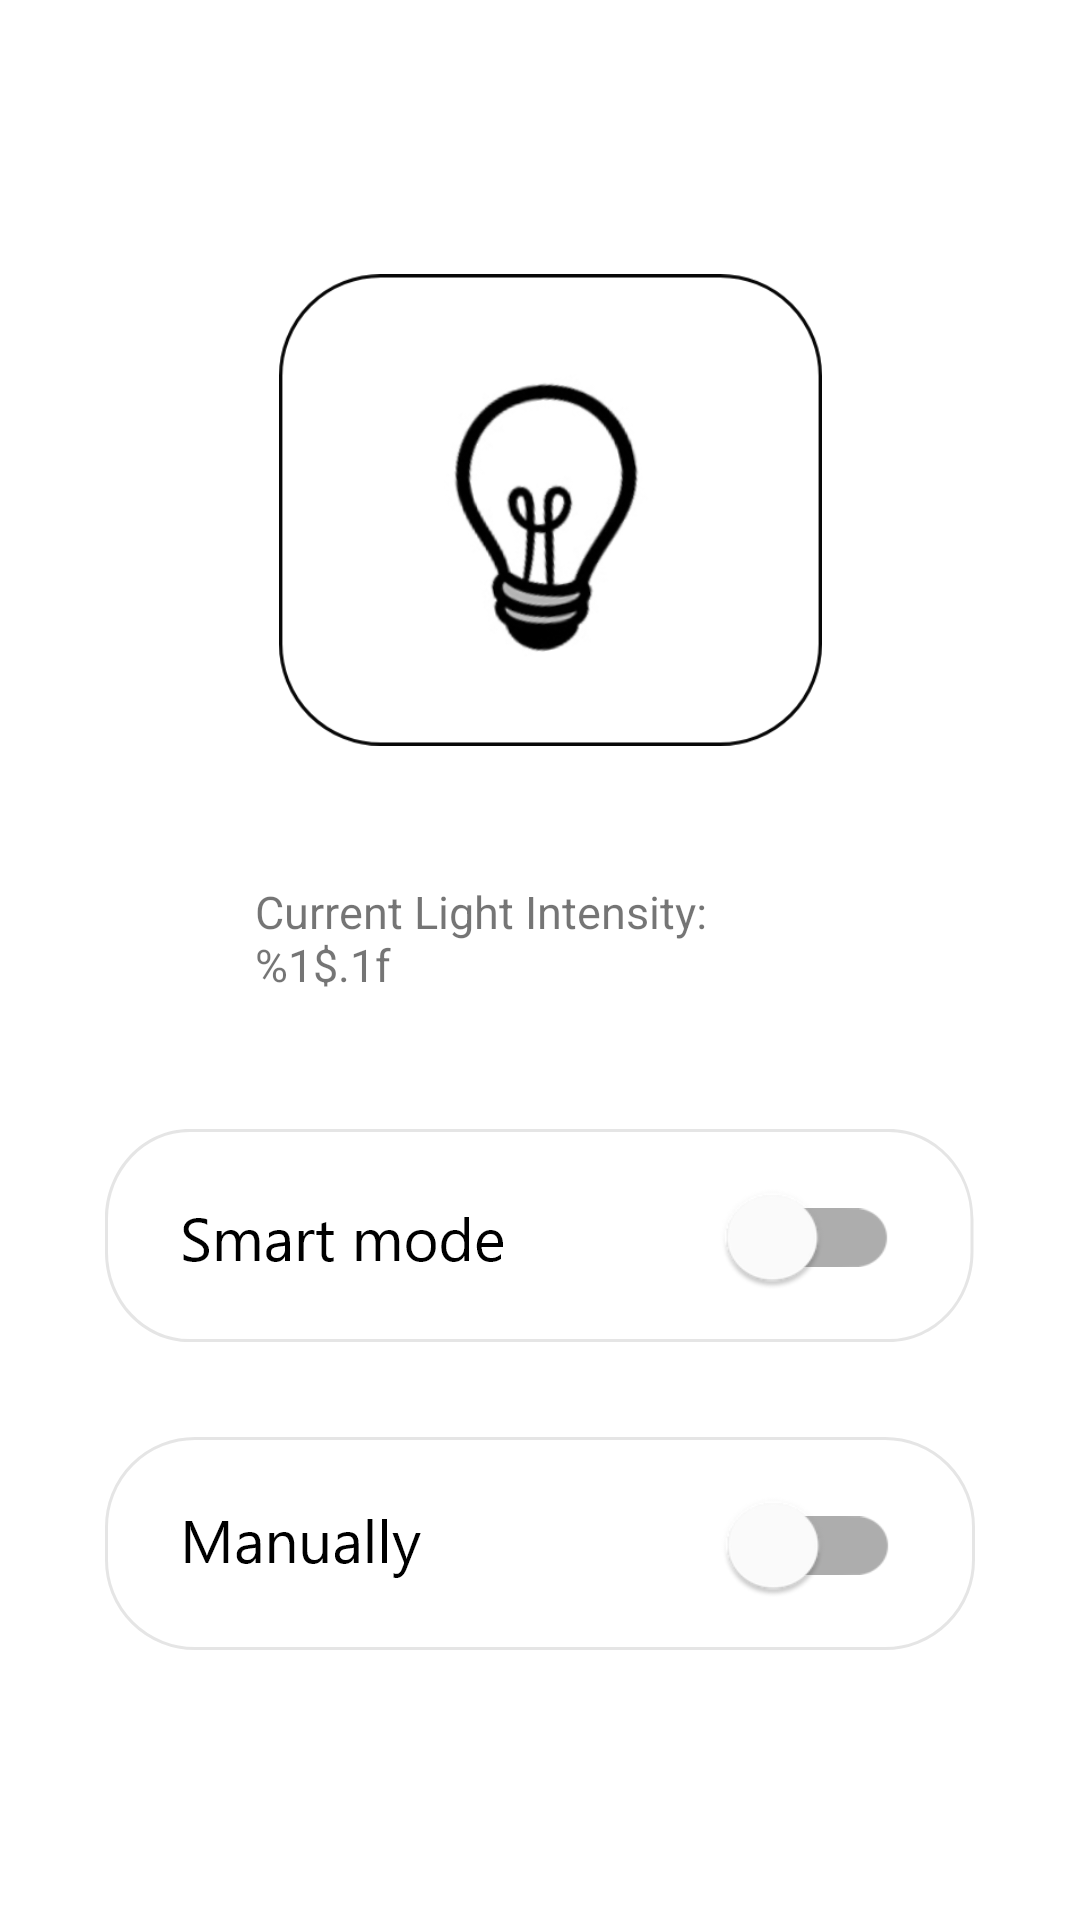

Write the Android layout XML for this screen, with the resource values it uses.
<!-- AndroidManifest.xml: application theme Theme.IOTasgm -->
<!-- res/layout/fragment_light.xml -->
<?xml version="1.0" encoding="utf-8"?>
<layout xmlns:android="http://schemas.android.com/apk/res/android"
    xmlns:app="http://schemas.android.com/apk/res-auto"
    xmlns:tools="http://schemas.android.com/tools"
    tools:context=".LightFragment">

    <RelativeLayout
        android:layout_width="match_parent"
        android:layout_height="match_parent"
        android:gravity="center|top">

        <ImageView
            android:id="@+id/bulb"
            android:layout_width="181dp"
            android:layout_height="172dp"
            android:layout_alignParentStart="true"
            android:layout_marginStart="58dp"
            android:layout_marginTop="84dp"
            android:src="@drawable/off_bulb"
            app:layout_constraintEnd_toEndOf="parent"
            app:layout_constraintStart_toStartOf="parent"
            app:layout_constraintTop_toTopOf="parent" />

        <TextView
            android:id="@+id/cur_light_intensity"
            android:layout_width="190dp"
            android:layout_height="47dp"
            android:layout_alignBottom="@id/bulb"
            android:layout_marginTop="40dp"
            android:layout_marginBottom="-85dp"
            android:layout_marginStart="50dp"
            android:text="@string/light_inten"
            android:textSize="15sp"
            app:layout_constraintEnd_toEndOf="parent"
            app:layout_constraintStart_toStartOf="parent" />

        <ImageView
            android:id="@+id/smart_mode"
            android:layout_width="wrap_content"
            android:layout_height="wrap_content"
            android:layout_alignBottom="@id/cur_light_intensity"
            android:layout_marginBottom="-107dp"
            android:src="@drawable/smart_mode" />

        <com.google.android.material.switchmaterial.SwitchMaterial
            android:id="@+id/smart_mode_switch"
            android:layout_width="wrap_content"
            android:layout_height="wrap_content"
            android:layout_alignTop="@id/smart_mode"
            android:layout_alignEnd="@+id/smart_mode"
            android:layout_marginTop="12dp"
            android:layout_marginEnd="35dp"
            android:scaleX="1.5"
            android:scaleY="1.4"/>

        <ImageView
            android:id="@+id/manual_mode"
            android:layout_width="wrap_content"
            android:layout_height="wrap_content"
            android:layout_alignBottom="@id/smart_mode"
            android:layout_marginBottom="-103dp"
            android:src="@drawable/manual_mode" />

        <com.google.android.material.switchmaterial.SwitchMaterial
            android:id="@+id/manual_mode_switch"
            android:layout_width="wrap_content"
            android:layout_height="wrap_content"
            android:layout_alignTop="@id/manual_mode"
            android:layout_alignEnd="@+id/manual_mode"
            android:layout_marginTop="12dp"
            android:layout_marginEnd="35dp"
            android:scaleX="1.5"
            android:scaleY="1.4"/>

    </RelativeLayout>
</layout>
<!-- resources referenced by this layout -->
<resources>
  <!-- drawable manual_mode: png bitmap (drawable-hdpi, 5469 bytes) -->
  <!-- drawable off_bulb: png bitmap (drawable-hdpi, 13979 bytes) -->
  <!-- drawable smart_mode: png bitmap (drawable-hdpi, 5726 bytes) -->
  <string name="light_inten">Current Light Intensity: %1$.1f</string>
  <style name="Theme.IOTasgm" parent="Theme.MaterialComponents.DayNight.DarkActionBar">
          
          <item name="colorPrimary">@color/teal_200</item>
          <item name="colorPrimaryVariant">@color/teal_200</item>
          <item name="colorOnPrimary">@color/white</item>
          
          <item name="colorSecondary">@color/teal_200</item>
          <item name="colorSecondaryVariant">@color/teal_700</item>
          <item name="colorOnSecondary">@color/black</item>
          
          <item name="android:statusBarColor" tools:targetApi="l">?attr/colorPrimaryVariant</item>
          
      </style>
  <color name="teal_200">#3EB2F3</color>
  <color name="white">#FFFFFFFF</color>
  <color name="teal_700">#FF018786</color>
  <color name="black">#FF000000</color>
</resources>
